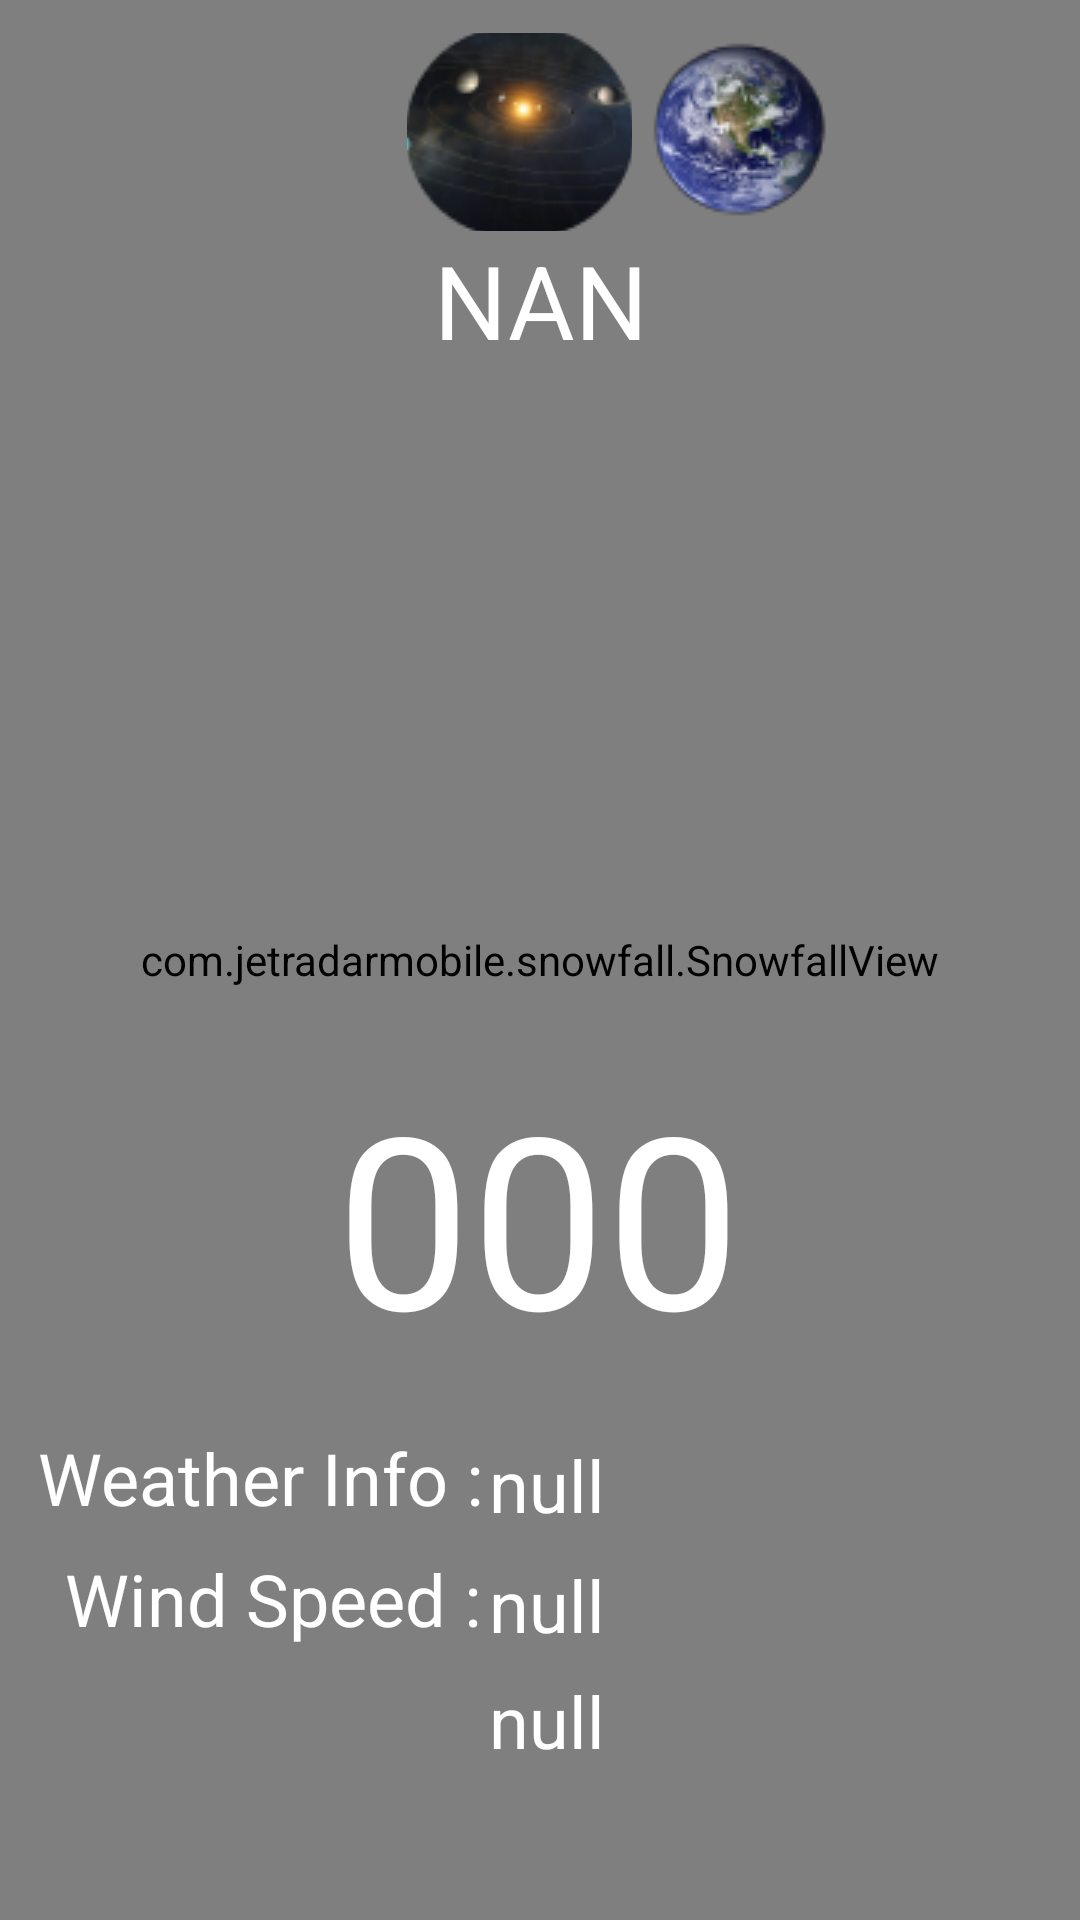

Android layout source for this screen:
<!-- AndroidManifest.xml: application theme Theme.MarsWeather -->
<!-- res/layout/activity_main.xml -->
<?xml version="1.0" encoding="utf-8"?>
<androidx.constraintlayout.widget.ConstraintLayout xmlns:android="http://schemas.android.com/apk/res/android"
    xmlns:app="http://schemas.android.com/apk/res-auto"
    xmlns:tools="http://schemas.android.com/tools"
    android:id="@+id/view"
    android:layout_width="match_parent"
    android:layout_height="match_parent"
    tools:context=".MainActivity"
    android:background="@color/black"
    >

    <TextView
        android:id="@+id/coo"
        android:layout_width="wrap_content"
        android:layout_height="wrap_content"
        android:text="Coordinates : "
        android:textColor="@color/white"
        android:textSize="24sp"
        app:layout_constraintBottom_toBottomOf="parent"
        app:layout_constraintEnd_toEndOf="parent"
        app:layout_constraintHorizontal_bias="0.101"
        app:layout_constraintStart_toStartOf="parent"
        app:layout_constraintTop_toTopOf="parent"
        app:layout_constraintVertical_bias="0.91" />

    <WebView
        android:id="@+id/webView"
        android:layout_width="293dp"
        android:layout_height="724dp"
        app:layout_constraintBottom_toBottomOf="parent"
        app:layout_constraintEnd_toEndOf="parent"
        app:layout_constraintStart_toStartOf="parent"
        app:layout_constraintTop_toTopOf="parent"
        app:layout_constraintVertical_bias="0.131" />

    <ImageButton
        android:id="@+id/gotoMars"
        android:layout_width="wrap_content"
        android:layout_height="wrap_content"
        android:background="#00ffffff"
        app:layout_constraintBottom_toBottomOf="parent"
        app:layout_constraintEnd_toEndOf="parent"
        app:layout_constraintHorizontal_bias="0.929"
        app:layout_constraintStart_toStartOf="parent"
        app:layout_constraintTop_toTopOf="parent"
        app:layout_constraintVertical_bias="0.027"
        app:srcCompat="@drawable/mars" />

    <com.jetradarmobile.snowfall.SnowfallView
        android:id="@+id/snowFall"
        android:layout_width="match_parent"
        android:layout_height="match_parent"
        android:layout_gravity="center"
        android:background="#00000000"
        app:layout_constraintBottom_toBottomOf="parent"
        app:layout_constraintEnd_toEndOf="parent"
        app:layout_constraintStart_toStartOf="parent"
        app:layout_constraintTop_toTopOf="parent"
        app:snowflakeAlphaMax="255"
        app:snowflakeAlphaMin="150"
        app:snowflakeAngleMax="5"
        app:snowflakeImage="@drawable/snowflake"
        app:snowflakeSizeMax="32dp"
        app:snowflakeSizeMin="8dp"
        app:snowflakeSpeedMax="5"
        app:snowflakeSpeedMin="2"
        app:snowflakesAlreadyFalling="false"
        app:snowflakesFadingEnabled="true"
        app:snowflakesNum="130" />

    <com.jetradarmobile.snowfall.SnowfallView
        android:id="@+id/rainFall"
        android:layout_width="match_parent"
        android:layout_height="match_parent"
        android:layout_gravity="center"
        android:background="#00000000"
        app:snowflakeAlphaMax="255"
        app:snowflakeAlphaMin="150"
        app:snowflakeAngleMax="5"
        app:snowflakeImage="@drawable/rainr"
        app:snowflakeSizeMax="32dp"
        app:snowflakeSizeMin="8dp"
        app:snowflakeSpeedMax="20"
        app:snowflakeSpeedMin="15"
        app:snowflakesAlreadyFalling="false"
        app:snowflakesFadingEnabled="true"
        app:snowflakesNum="130"
        tools:layout_editor_absoluteX="16dp"
        tools:layout_editor_absoluteY="442dp" />

    <TextView
        android:id="@+id/textView10"
        android:layout_width="wrap_content"
        android:layout_height="wrap_content"
        android:text="Wind Speed : "
        android:textColor="@color/white"
        android:textSize="24sp"
        app:layout_constraintBottom_toBottomOf="parent"
        app:layout_constraintEnd_toEndOf="parent"
        app:layout_constraintHorizontal_bias="0.101"
        app:layout_constraintStart_toStartOf="parent"
        app:layout_constraintTop_toTopOf="parent"
        app:layout_constraintVertical_bias="0.85" />

    <TextView
        android:id="@+id/weatherInfo"
        android:layout_width="197dp"
        android:layout_height="27dp"
        android:text="null"
        android:textColor="@color/white"
        android:textSize="24sp"
        app:layout_constraintBottom_toBottomOf="parent"
        app:layout_constraintEnd_toEndOf="parent"
        app:layout_constraintHorizontal_bias="1.0"
        app:layout_constraintStart_toStartOf="parent"
        app:layout_constraintTop_toTopOf="parent"
        app:layout_constraintVertical_bias="0.781" />

    <TextView
        android:id="@+id/windSpeed"
        android:layout_width="197dp"
        android:layout_height="27dp"
        android:text="null"
        android:textColor="@color/white"
        android:textSize="24sp"
        app:layout_constraintBottom_toBottomOf="parent"
        app:layout_constraintEnd_toEndOf="parent"
        app:layout_constraintHorizontal_bias="1.0"
        app:layout_constraintStart_toStartOf="parent"
        app:layout_constraintTop_toTopOf="parent"
        app:layout_constraintVertical_bias="0.846" />

    <TextView
        android:id="@+id/cooo"
        android:layout_width="197dp"
        android:layout_height="27dp"
        android:text="null"
        android:textColor="@color/white"
        android:textSize="24sp"
        app:layout_constraintBottom_toBottomOf="parent"
        app:layout_constraintEnd_toEndOf="parent"
        app:layout_constraintHorizontal_bias="1.0"
        app:layout_constraintStart_toStartOf="parent"
        app:layout_constraintTop_toTopOf="parent"
        app:layout_constraintVertical_bias="0.909" />

    <TextView
        android:id="@+id/loc"
        android:layout_width="251dp"
        android:layout_height="55dp"
        android:fontFamily="sans-serif"
        android:text="NAN"
        android:textAlignment="center"
        android:textColor="@color/white"
        android:textSize="34sp"
        app:layout_constraintBottom_toBottomOf="parent"
        app:layout_constraintEnd_toEndOf="parent"
        app:layout_constraintStart_toStartOf="parent"
        app:layout_constraintTop_toTopOf="parent"
        app:layout_constraintVertical_bias="0.132" />

    <TextView
        android:id="@+id/temp"
        android:layout_width="wrap_content"
        android:layout_height="wrap_content"
        android:fontFamily="@font/archivo_black"
        android:text="000"
        android:textColor="@color/white"
        android:textSize="80sp"
        android:typeface="sans"
        app:layout_constraintBottom_toBottomOf="parent"
        app:layout_constraintEnd_toEndOf="parent"
        app:layout_constraintHorizontal_bias="0.498"
        app:layout_constraintStart_toStartOf="parent"
        app:layout_constraintTop_toTopOf="parent"
        app:layout_constraintVertical_bias="0.66" />

    <TextView
        android:id="@+id/textView7"
        android:layout_width="wrap_content"
        android:layout_height="wrap_content"
        android:text="Weather Info : "
        android:textColor="@color/white"
        android:textSize="24sp"
        app:layout_constraintBottom_toBottomOf="parent"
        app:layout_constraintEnd_toEndOf="parent"
        app:layout_constraintHorizontal_bias="0.062"
        app:layout_constraintStart_toStartOf="parent"
        app:layout_constraintTop_toTopOf="parent"
        app:layout_constraintVertical_bias="0.784" />

    <ImageButton
        android:id="@+id/mainGoToEarth"
        android:layout_width="59dp"
        android:layout_height="58dp"
        app:layout_constraintBottom_toBottomOf="parent"
        app:layout_constraintEnd_toEndOf="parent"
        app:layout_constraintHorizontal_bias="0.721"
        app:layout_constraintStart_toStartOf="parent"
        app:layout_constraintTop_toTopOf="parent"
        app:layout_constraintVertical_bias="0.024"
        app:srcCompat="@drawable/earth3"
        android:background="#00ffffff"
        />

    <ImageButton
        android:id="@+id/gotoSolar"
        android:layout_width="75dp"
        android:layout_height="66dp"
        app:layout_constraintBottom_toBottomOf="parent"
        app:layout_constraintEnd_toEndOf="parent"
        app:layout_constraintHorizontal_bias="0.476"
        app:layout_constraintStart_toStartOf="parent"
        app:layout_constraintTop_toTopOf="parent"
        app:layout_constraintVertical_bias="0.019"
        app:srcCompat="@drawable/solarsystem"
        android:background="#00ffffff"
        />

</androidx.constraintlayout.widget.ConstraintLayout>
<!-- resources referenced by this layout -->
<resources>
  <color name="black">#FF000000</color>
  <color name="white">#FFFFFFFF</color>
  <!-- drawable earth3: png bitmap (drawable, 8248 bytes) -->
  <!-- drawable mars: png bitmap (drawable, 6170 bytes) -->
  <!-- drawable rainr: png bitmap (drawable, 580 bytes) -->
  <!-- drawable solarsystem: png bitmap (drawable, 8784 bytes) -->
  <style name="Theme.MarsWeather" parent="Theme.MaterialComponents.DayNight.DarkActionBar">
          
          <item name="colorPrimary">@color/purple_500</item>
          <item name="colorPrimaryVariant">@color/purple_700</item>
          <item name="colorOnPrimary">@color/white</item>
          
          <item name="colorSecondary">@color/teal_200</item>
          <item name="colorSecondaryVariant">@color/teal_700</item>
          <item name="colorOnSecondary">@color/black</item>
          
  
          
      </style>
  <color name="purple_500">#FF6200EE</color>
  <color name="purple_700">#FF3700B3</color>
  <color name="teal_200">#FF03DAC5</color>
  <color name="teal_700">#FF018786</color>
</resources>
